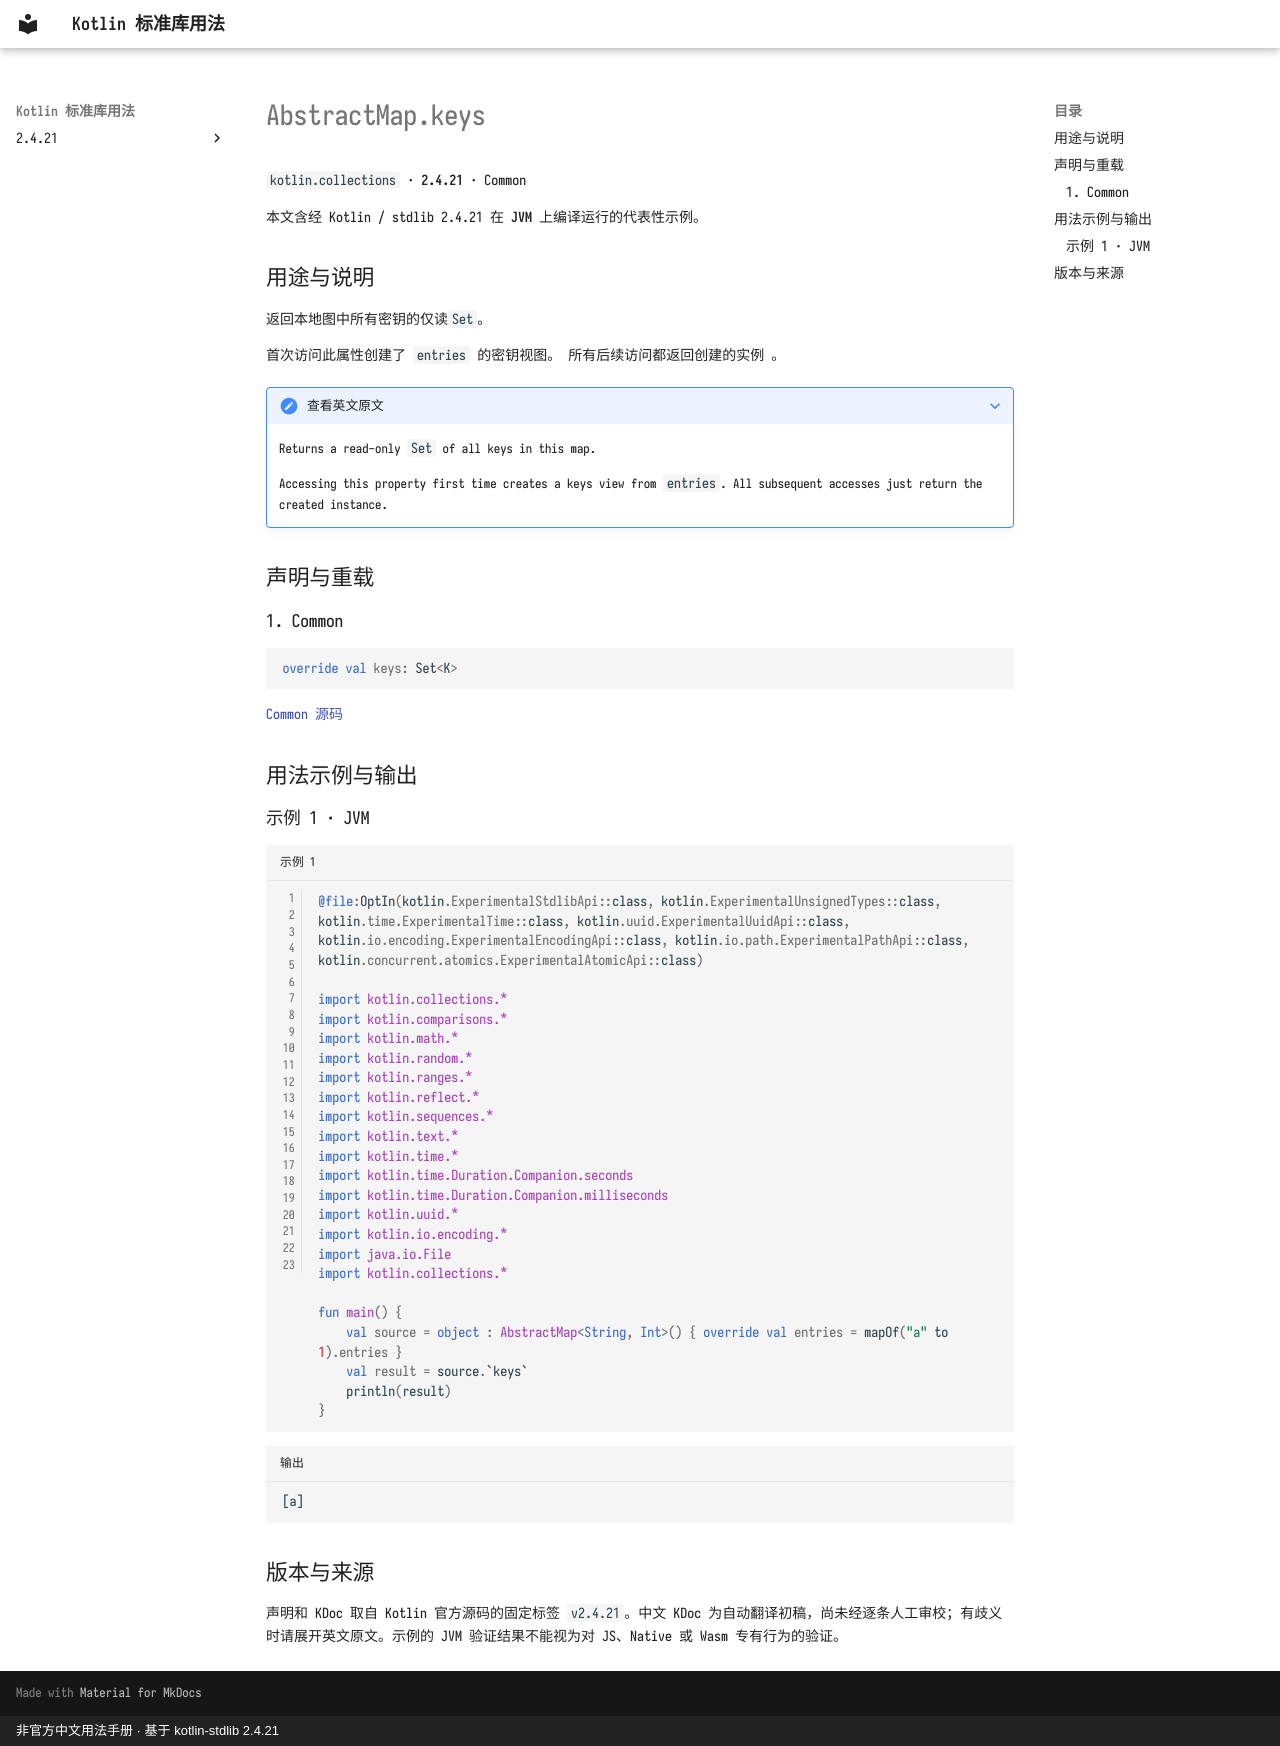

repository: oooooooko/kotlin-stdlib-docs · page: zh/api/kotlin.collections/abstractmap-keys--d2bc8bd3/index.html · generator: mkdocs · copyright: 非官方中文用法手册 · 基于 kotlin-stdlib 2.4.21

# AbstractMap.keys

`kotlin.collections` · **2.4.21** · Common

本文含经 Kotlin / stdlib 2.4.21 在 **JVM** 上编译运行的代表性示例。

## 用途与说明

返回本地图中所有密钥的仅读`Set`。

首次访问此属性创建了 `entries` 的密钥视图。 所有后续访问都返回创建的实例 。

??? note "查看英文原文"

    Returns a read-only `Set` of all keys in this map.
    
    Accessing this property first time creates a keys view from `entries`.
    All subsequent accesses just return the created instance.

## 声明与重载

### 1. Common

```kotlin
override val keys: Set<K>
```

[Common 源码](https://github.com/JetBrains/kotlin/blob/v2.4.21/libraries/stdlib/src/kotlin/collections/AbstractMap.kt#L76)

## 用法示例与输出

### 示例 1 · JVM

```kotlin title="示例 1" linenums="1"
@file:OptIn(kotlin.ExperimentalStdlibApi::class, kotlin.ExperimentalUnsignedTypes::class, kotlin.time.ExperimentalTime::class, kotlin.uuid.ExperimentalUuidApi::class, kotlin.io.encoding.ExperimentalEncodingApi::class, kotlin.io.path.ExperimentalPathApi::class, kotlin.concurrent.atomics.ExperimentalAtomicApi::class)

import kotlin.collections.*
import kotlin.comparisons.*
import kotlin.math.*
import kotlin.random.*
import kotlin.ranges.*
import kotlin.reflect.*
import kotlin.sequences.*
import kotlin.text.*
import kotlin.time.*
import kotlin.time.Duration.Companion.seconds
import kotlin.time.Duration.Companion.milliseconds
import kotlin.uuid.*
import kotlin.io.encoding.*
import java.io.File
import kotlin.collections.*

fun main() {
    val source = object : AbstractMap<String, Int>() { override val entries = mapOf("a" to 1).entries }
    val result = source.`keys`
    println(result)
}
```

```text title="输出"
[a]
```

## 版本与来源

声明和 KDoc 取自 Kotlin 官方源码的固定标签 `v2.4.21`。中文 KDoc 为自动翻译初稿，尚未经逐条人工审校；有歧义时请展开英文原文。示例的 JVM 验证结果不能视为对 JS、Native 或 Wasm 专有行为的验证。
